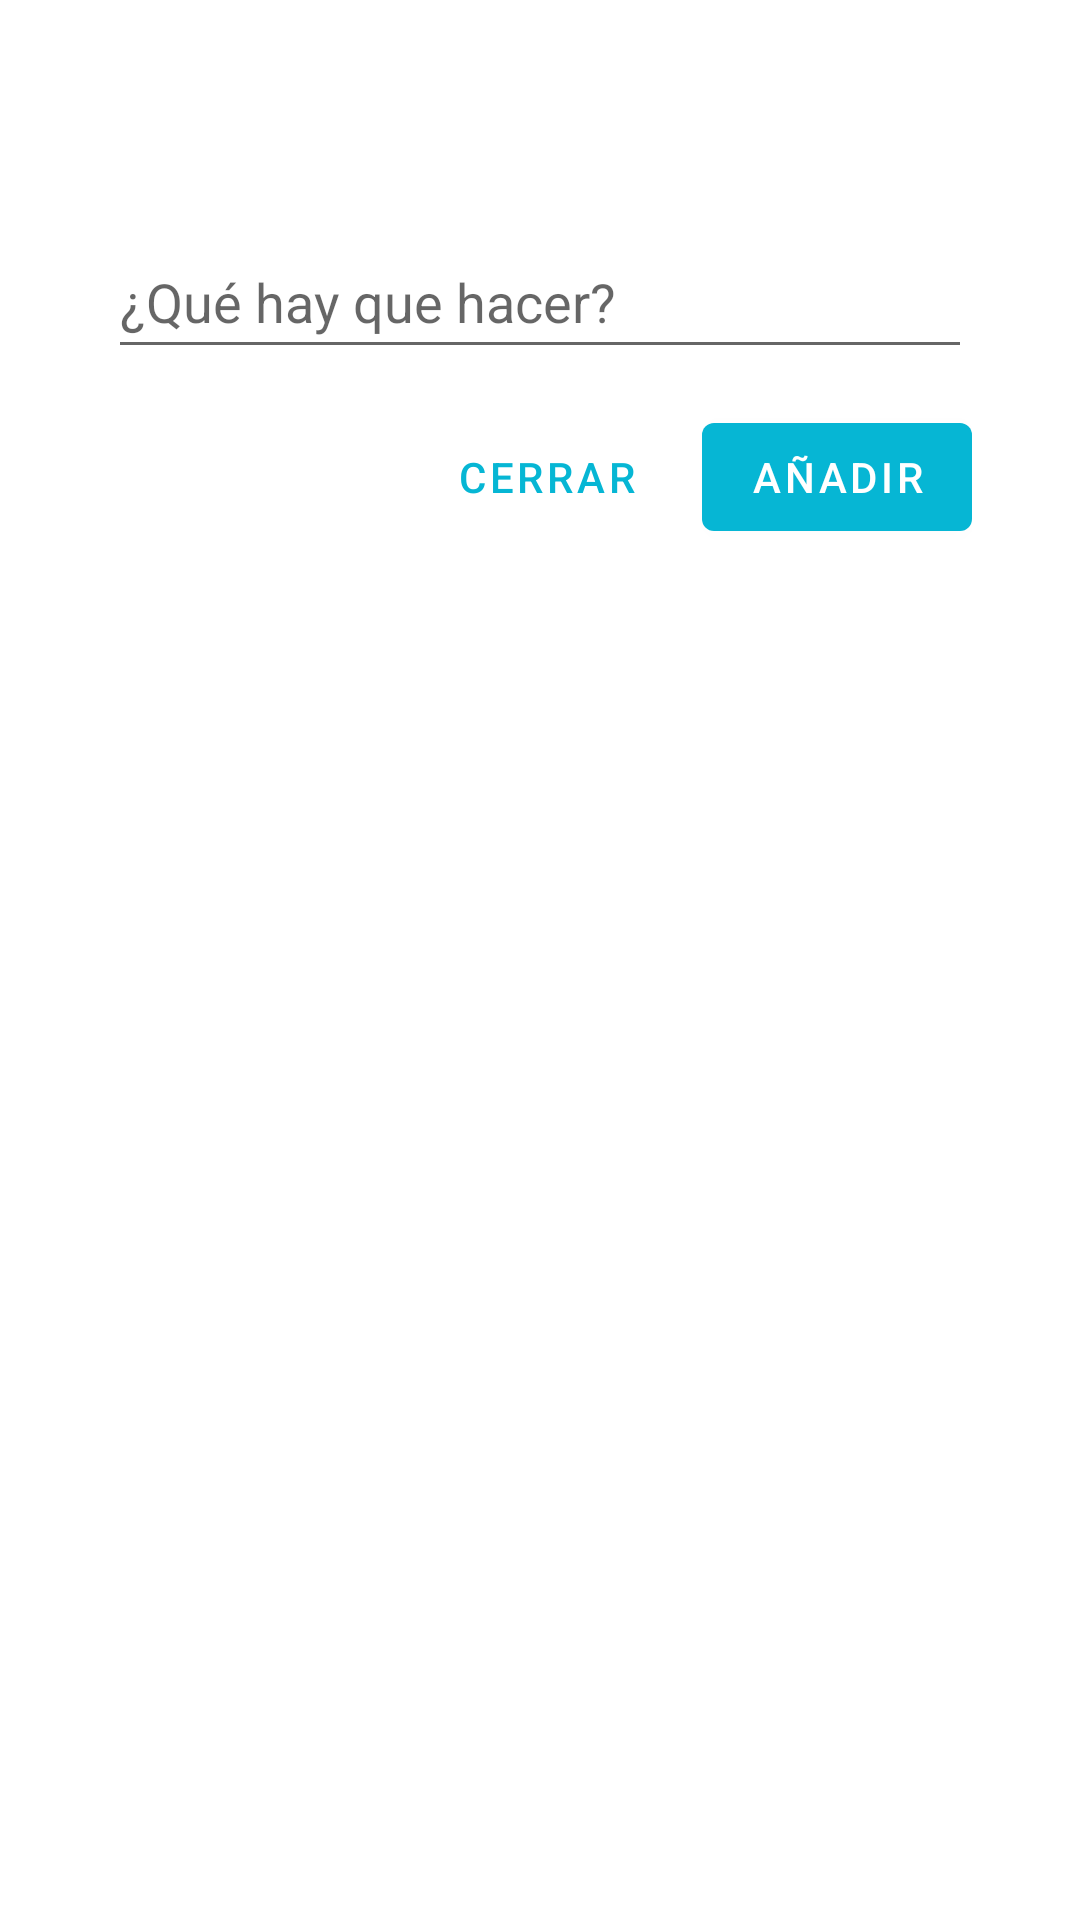

Here is an Android app screen rendered from its layout file. Give the layout XML and the strings, colors and styles it references.
<!-- AndroidManifest.xml: activity theme Theme.NexusOrb.Dialog -->
<!-- res/layout/activity_quick_add.xml -->
<?xml version="1.0" encoding="utf-8"?>
<LinearLayout xmlns:android="http://schemas.android.com/apk/res/android"
    android:layout_width="match_parent"
    android:layout_height="wrap_content"
    android:orientation="vertical"
    android:padding="20dp">

    <TextView
        android:id="@+id/quick_add_title"
        android:layout_width="match_parent"
        android:layout_height="wrap_content"
        android:textAppearance="?attr/textAppearanceHeadline6" />

    <EditText
        android:id="@+id/quick_add_text"
        android:layout_width="match_parent"
        android:layout_height="wrap_content"
        android:layout_marginTop="12dp"
        android:hint="@string/quick_add_hint"
        android:imeOptions="actionDone"
        android:importantForAutofill="no"
        android:inputType="textCapSentences"
        android:maxLength="2000"
        android:minHeight="48dp" />

    <TextView
        android:id="@+id/quick_add_status"
        android:layout_width="match_parent"
        android:layout_height="wrap_content"
        android:layout_marginTop="6dp"
        android:ellipsize="end"
        android:maxLines="2"
        android:textAppearance="?attr/textAppearanceCaption"
        android:visibility="gone" />

    <LinearLayout
        android:layout_width="match_parent"
        android:layout_height="wrap_content"
        android:layout_marginTop="12dp"
        android:gravity="end"
        android:orientation="horizontal">

        <Button
            android:id="@+id/quick_add_close"
            style="?attr/borderlessButtonStyle"
            android:layout_width="wrap_content"
            android:layout_height="wrap_content"
            android:minHeight="48dp"
            android:text="@string/quick_add_cerrar" />

        <Button
            android:id="@+id/quick_add_button"
            android:layout_width="wrap_content"
            android:layout_height="wrap_content"
            android:layout_marginStart="8dp"
            android:minHeight="48dp"
            android:text="@string/quick_add_anadir" />
    </LinearLayout>
</LinearLayout>
<!-- resources referenced by this layout -->
<resources>
  <string name="quick_add_anadir">Añadir</string>
  <string name="quick_add_cerrar">Cerrar</string>
  <string name="quick_add_hint">¿Qué hay que hacer?</string>
  <style name="Theme.NexusOrb.Dialog" parent="Theme.MaterialComponents.DayNight.Dialog.MinWidth">
          <item name="windowNoTitle">true</item>
          <item name="colorPrimary">@color/cyan_500</item>
          <item name="colorSecondary">@color/cyan_500</item>
      </style>
  <color name="cyan_500">#06B6D4</color>
</resources>
